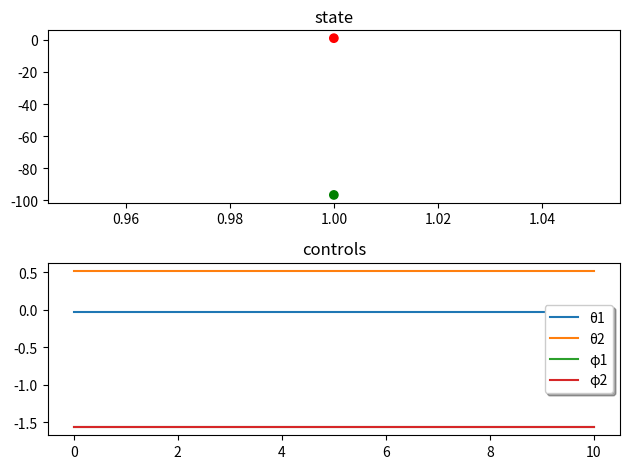

Generate this figure with matplotlib:
import numpy as np
from scipy.integrate import solve_bvp
from tqdm import tqdm
from matplotlib import pyplot as plt
π = np.pi


def standing():

    # initialize the params
    n=200 #20 fps so 200=10s
    loop = tqdm(total=n)
    alpha1, alpha2, alpha3, alpha4 = 5, 9.81, 5*π/180, 7*π/180
    endscale = 1
    mu1, mu2, mu3, mu4 = 1, 1, 1, 1
    l1, l2 = 1, 1
    targety = 1.8
    targetx = 1
    beta = 0.63598

    def ode(t, y):
        """
        ind   0  1  2   3   4   5   6   7
            ([x, y, θ1, θ2, φ1, φ2, p1, p2])'
        """
        n = len(y[0])
        #pre allocate some of the variables
        dtheta1 = np.zeros(n)
        dtheta2 = np.zeros(n)
        dphi1 = np.zeros(n)
        dphi2 = np.zeros(n)
        dx, dy = np.zeros(n), np.zeros(n)
        u1, u2, u3, u4 = np.zeros(n), np.zeros(n), np.zeros(n), np.zeros(n)

        #check whether each leg is on the ground
        cond1 = y[1]-(l1*np.cos(y[2])+l2*np.cos(y[4])) == 0
        cond2 = y[1]-(l1*np.cos(y[3])+l2*np.cos(y[5])) == 0

        #make the derivative of all 4 controls bangbang
        mask = y[6]*l1*beta - y[7]*l2*2/π*y[2] < 0
        dtheta1[mask] = alpha3
        dtheta1[~mask] = -alpha3

        mask = y[6]*l1*beta - y[7]*l2*2/π*y[3] < 0
        dtheta2[mask] = alpha3
        dtheta2[~mask] = -alpha3

        mask = y[6]*l1*beta - y[7]*l2*2/π*y[4] < 0
        dphi1[mask] = alpha4
        dphi1[~mask] = -alpha4

        mask = y[6]*l1*beta - y[7]*l2*2/π*y[5] < 0
        dphi2[mask] = alpha4
        dphi2[~mask] = -alpha4

        # define different parts of the state evolution
        dx1 = l2*dphi1*np.cos(y[4]) + l1*dtheta1*np.cos(y[2])
        dx2 = l2*dphi2*np.cos(y[5]) + l1*dtheta2*np.cos(y[3])
        dy1 = -l2*dphi1*np.sin(y[4]) - l1*dtheta1*np.sin(y[2])
        dy2 = -l2*dphi2*np.sin(y[5]) - l1*dtheta2*np.sin(y[3])
        
        #define the state evolution equations
        for i in range(n):
            if cond1[i] and cond2[i]: dx[i], dy[i] = -dx1[i]-dx2[i], -dy1[i]-dy2[i] ###### changed all x' and y' signs to - didn't change anything but may want to leave in
            elif cond1[i]: dx[i], dy[i] = -dx1[i], -dy1[i]
            elif cond2[i]: dx[i], dy[i] = -dx2[i], -dy2[i]
            else: dx[i], dy[i] = 0, -alpha2

        val = mu1 - mu2 + mu3 - mu4
        #define how the control evolves
        u1[cond1] = (2*alpha3+l1*dtheta1[cond1]*y[6][cond1])**-1*(val - y[7][cond1]*l1*dtheta1[cond1]*beta)
        u3[cond1] = (2*alpha4+l2*dphi1[cond1]*y[6][cond1])**-1*(-mu1+mu2 - y[7][cond1]*l2*dphi1[cond1]*beta)
        u1[~cond1] = 1/(2*alpha3)*val
        u3[~cond1] = 1/(2*alpha4)*(-mu1+mu2)

        u2[cond2] = (2*alpha3+l1*dtheta2[cond2]*y[6][cond2])**-1*(val - y[7][cond2]*l1*dtheta2[cond2]*beta)
        u4[cond2] = (2*alpha4+l2*dphi2[cond2]*y[6][cond2])**-1*(-mu1+mu2 - y[7][cond2]*l2*dphi2[cond2]*beta)
        u2[~cond2] = 1/(2*alpha3)*val
        u4[~cond2] = 1/(2*alpha4)*(-mu1+mu2)      
        
        loop.update()
        return np.array([dx, dy, u1, u2, u3, u4, np.zeros(n), 4*(alpha1*y[1]-alpha1*targety)**3])
    
    """bc i've tested:
    return np.array([ya[0]-1, ya[1]-1.5, ya[2]+π/90, ya[3]-π/6, ya[4]+π/2, ya[5]+π/2, yb[1]-targety, yb[6], yb[7]+endscale*2*(yb[1]-targety)])
    return np.array([ya[0]-1, ya[1]-1.5, ya[2]+π/90, ya[3]-π/6, ya[4]+π/2, ya[5]+π/2, yb[6], yb[7]+endscale*2*(yb[1]-targety)])
    ^this one 'worked' gave me something interesting but went below the x axis

    """
    def bc(ya, yb):
        return np.array([ya[0]-1, ya[1]-1.5, ya[2]+π/90, ya[3]-π/6, ya[4]+π/2, ya[5]+π/2, yb[6], yb[7]])
    
    #use solve bvp to get a solution
    y0 = np.ones((8,n))
    domain = np.linspace(0, 10, n)
    # p0 = np.array([6]) #try optimizing over tf later
    sol = solve_bvp(ode, bc, domain, y0, max_nodes=60000)
    return sol


if __name__ == '__main__':
    sol = standing()
    n = len(sol.y[0])
    domain = np.linspace(0, 10, n)
    plt.subplot(211)
    plt.title('state')
    plt.scatter([sol.y[0][0], sol.y[0][-1]], [sol.y[0][1], sol.y[1][-1]], c=['r', 'g'])
    plt.subplot(212)
    plt.title('controls')
    plt.plot(domain, sol.y[2], label = 'θ1')
    plt.plot(domain, sol.y[3], label = 'θ2')
    plt.plot(domain, sol.y[4], label = 'φ1')
    plt.plot(domain, sol.y[5], label = 'φ2')
    plt.legend(fancybox=True, shadow=True)
    plt.tight_layout()
    plt.show()
